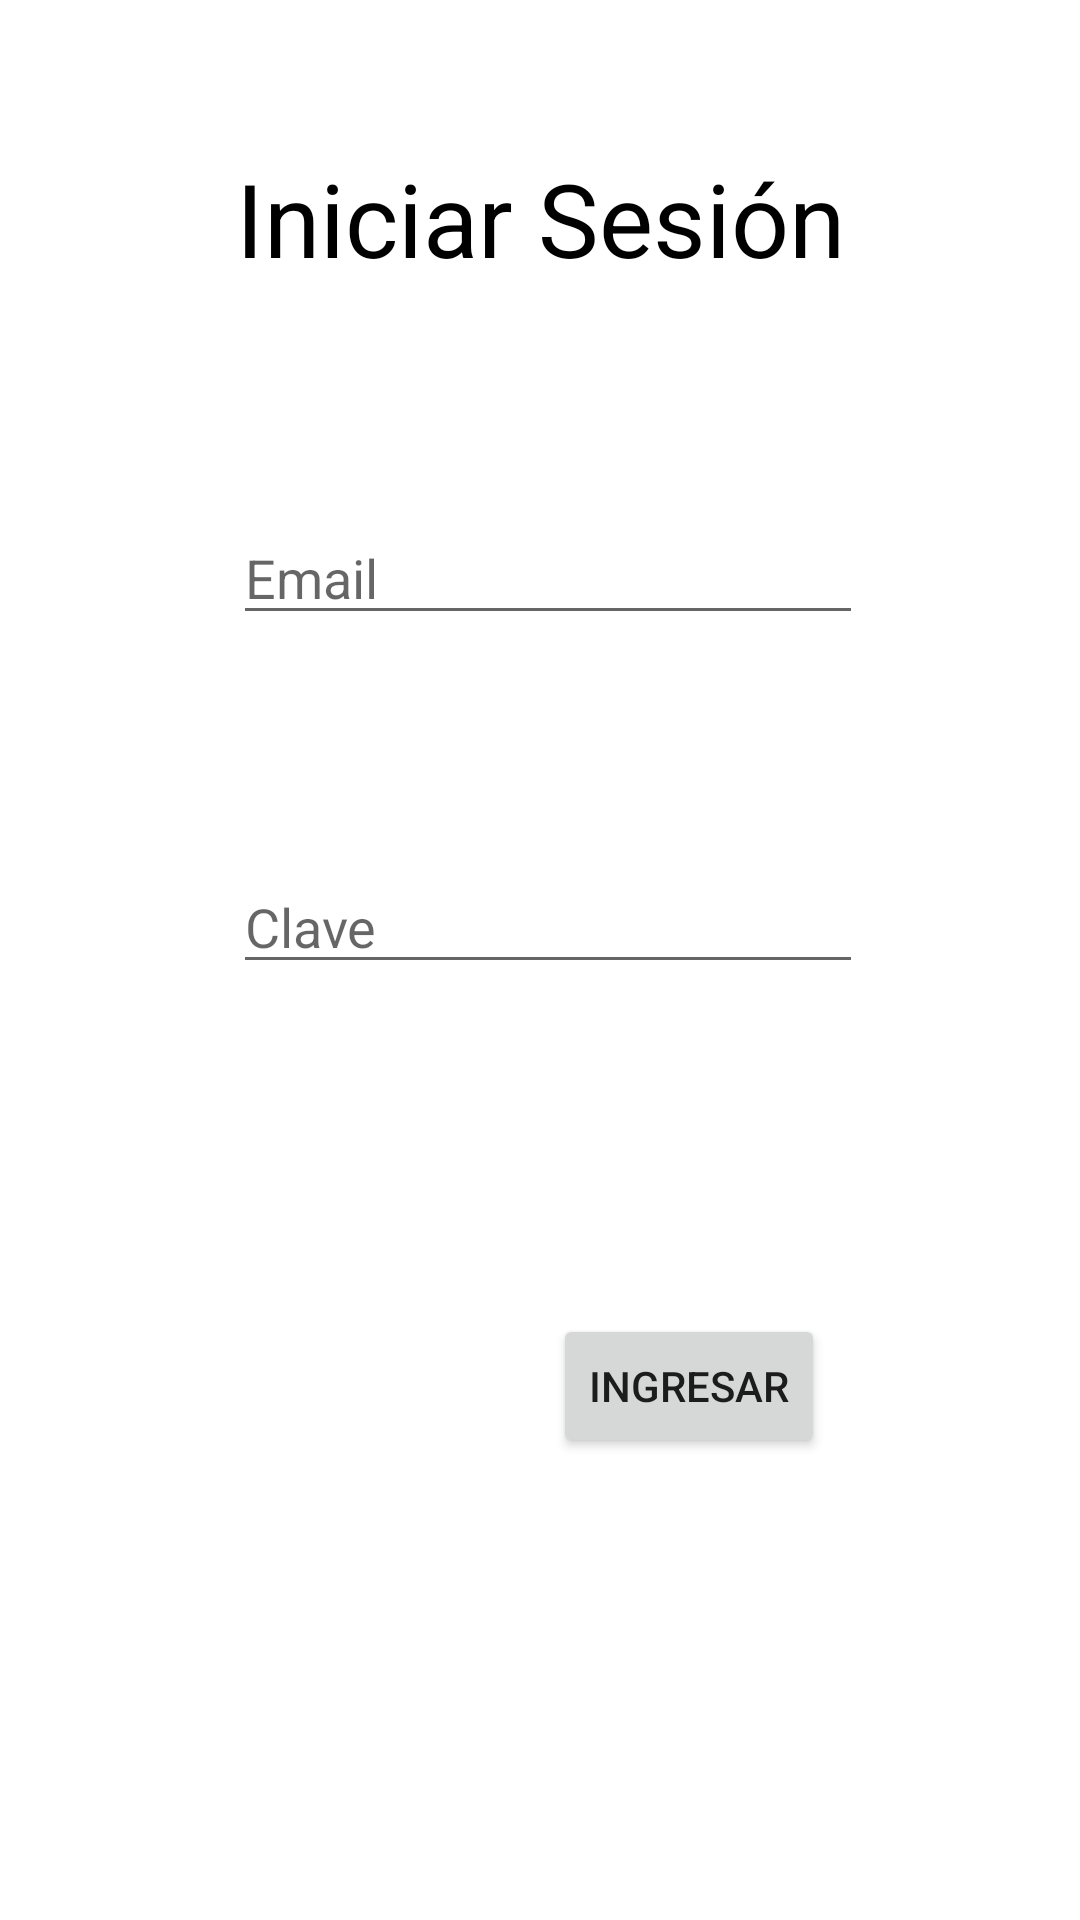

Here is an Android app screen rendered from its layout file. Give the layout XML and the strings, colors and styles it references.
<!-- AndroidManifest.xml: application theme Theme.MyApplicationSQLite -->
<!-- res/layout/activity_login.xml -->
<?xml version="1.0" encoding="utf-8"?>
<androidx.constraintlayout.widget.ConstraintLayout xmlns:android="http://schemas.android.com/apk/res/android"
    xmlns:app="http://schemas.android.com/apk/res-auto"
    xmlns:tools="http://schemas.android.com/tools"
    android:layout_width="match_parent"
    android:layout_height="match_parent"
    tools:context=".LoginActivity">

    <TextView
        android:id="@+id/textView5"
        android:layout_width="wrap_content"
        android:layout_height="wrap_content"
        android:layout_marginTop="50dp"
        android:text="@string/tituloLogin"
        android:textColor="@color/black"
        android:textSize="34sp"
        app:layout_constraintEnd_toEndOf="parent"

        app:layout_constraintStart_toStartOf="parent"
        app:layout_constraintTop_toTopOf="parent" />

    <EditText
        android:id="@+id/editTextEmail"
        android:layout_width="wrap_content"
        android:layout_height="wrap_content"
        android:layout_marginTop="75dp"
        android:ems="10"
        android:inputType="textPersonName"
        app:layout_constraintEnd_toEndOf="parent"
        app:layout_constraintHorizontal_bias="0.517"
        app:layout_constraintStart_toStartOf="parent"
        app:layout_constraintTop_toBottomOf="@+id/textView5"
        android:hint="@string/hintEmail"
        />

    <EditText
        android:id="@+id/editTextClave"
        android:layout_width="wrap_content"
        android:layout_height="wrap_content"
        android:layout_marginTop="75dp"
        android:ems="10"
        android:inputType="textPersonName"
        app:layout_constraintEnd_toEndOf="parent"
        app:layout_constraintHorizontal_bias="0.517"
        app:layout_constraintStart_toStartOf="parent"
        app:layout_constraintTop_toBottomOf="@+id/editTextEmail"
        android:hint="@string/hintClave"/>

    <Button
        android:id="@+id/buttonLogin"
        android:layout_width="wrap_content"
        android:layout_height="wrap_content"
        android:layout_marginTop="110dp"
        android:text="@string/botonLogin"
        app:layout_constraintEnd_toEndOf="parent"
        app:layout_constraintHorizontal_bias="0.684"
        app:layout_constraintStart_toStartOf="parent"
        app:layout_constraintTop_toBottomOf="@+id/editTextClave" />
</androidx.constraintlayout.widget.ConstraintLayout>
<!-- resources referenced by this layout -->
<resources>
  <string name="botonLogin">Ingresar</string>
  <string name="hintClave">Clave</string>
  <string name="hintEmail">Email</string>
  <string name="tituloLogin">Iniciar Sesión</string>
  <style name="Theme.MyApplicationSQLite" parent="Theme.MaterialComponents.DayNight.DarkActionBar">
          
          <item name="colorPrimary">@color/purple_500</item>
          <item name="colorPrimaryVariant">@color/purple_700</item>
          <item name="colorOnPrimary">@color/white</item>
          
          <item name="colorSecondary">@color/teal_200</item>
          <item name="colorSecondaryVariant">@color/teal_700</item>
          <item name="colorOnSecondary">@color/black</item>
          
          <item name="android:statusBarColor" tools:targetApi="l">?attr/colorPrimaryVariant</item>
          
      </style>
  <!-- not gathered from this repository: default colours our renderer supplied (Android Studio template values) -->
  <color name="purple_500">#FF6200EE</color>
  <color name="purple_700">#FF3700B3</color>
  <color name="teal_200">#FF03DAC5</color>
  <color name="teal_700">#FF018786</color>
  <color name="black">#FF000000</color>
  <color name="white">#FFFFFFFF</color>
</resources>
